Photos from the image-classification dataset "proyecto_residuos" in the GitHub repository Jesus22082204/IA_RESIDUOS_CAMARA. Its 6 classes are: cardboard, glass, metal, paper, plastic, trash.

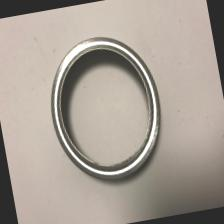
Label: metal

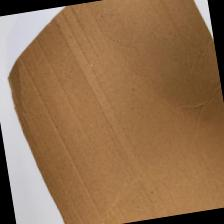
Label: cardboard

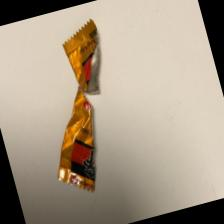
Label: trash

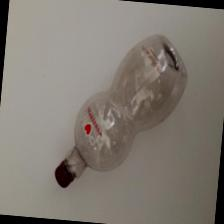
Label: plastic

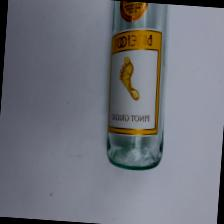
Label: glass

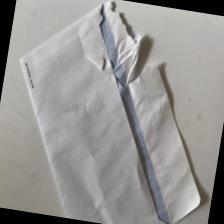
Label: paper
